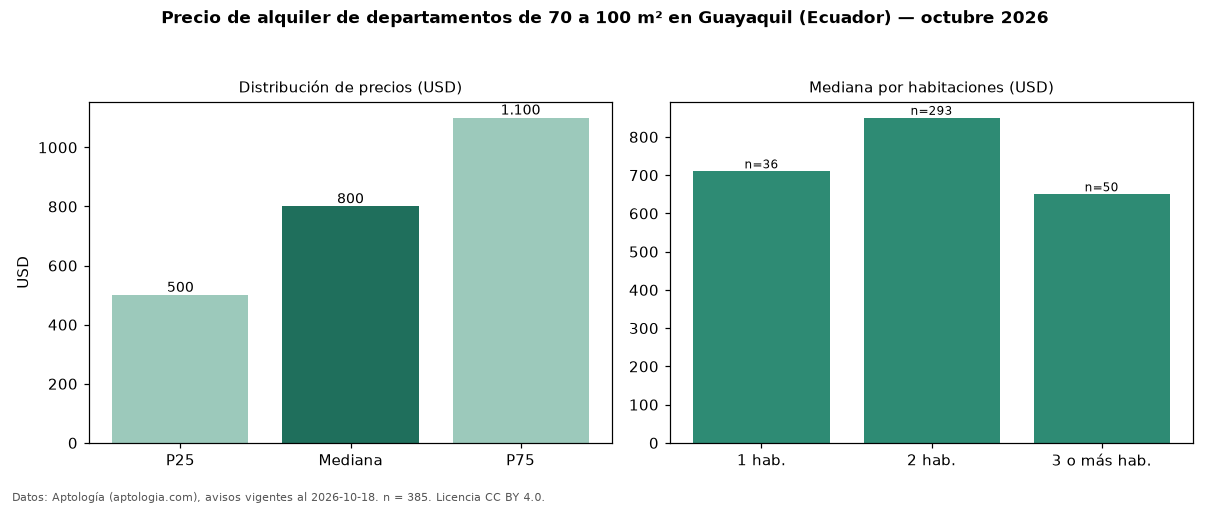

Source data for this figure (header and first rows):
seccion, metrica, valor, moneda, n
filtro, area3, de 70 a 100 m², , 385
precio, p25, 500.0, USD, 385
precio, mediana, 800.0, USD, 385
precio, p75, 1100, USD, 385
precio, minimo, 200.0, USD, 385
precio, maximo, 2500, USD, 385
m2, mediana_precio_m2, 9.66, USD, 382
m2, area_mediana_m2, 80.0, m2, 382
banos, mediana_banos, 2.0, , 
habitaciones, 1, 710.0, USD, 36
habitaciones, 2, 850.0, USD, 293
habitaciones, 3+, 650.0, USD, 50
fuente, fecha_datos, 2026-10-18, , 
fuente, atribucion, https://www.aptologia.com/ec/alquiler/gu…, , 
fuente, licencia, CC BY 4.0, , 
